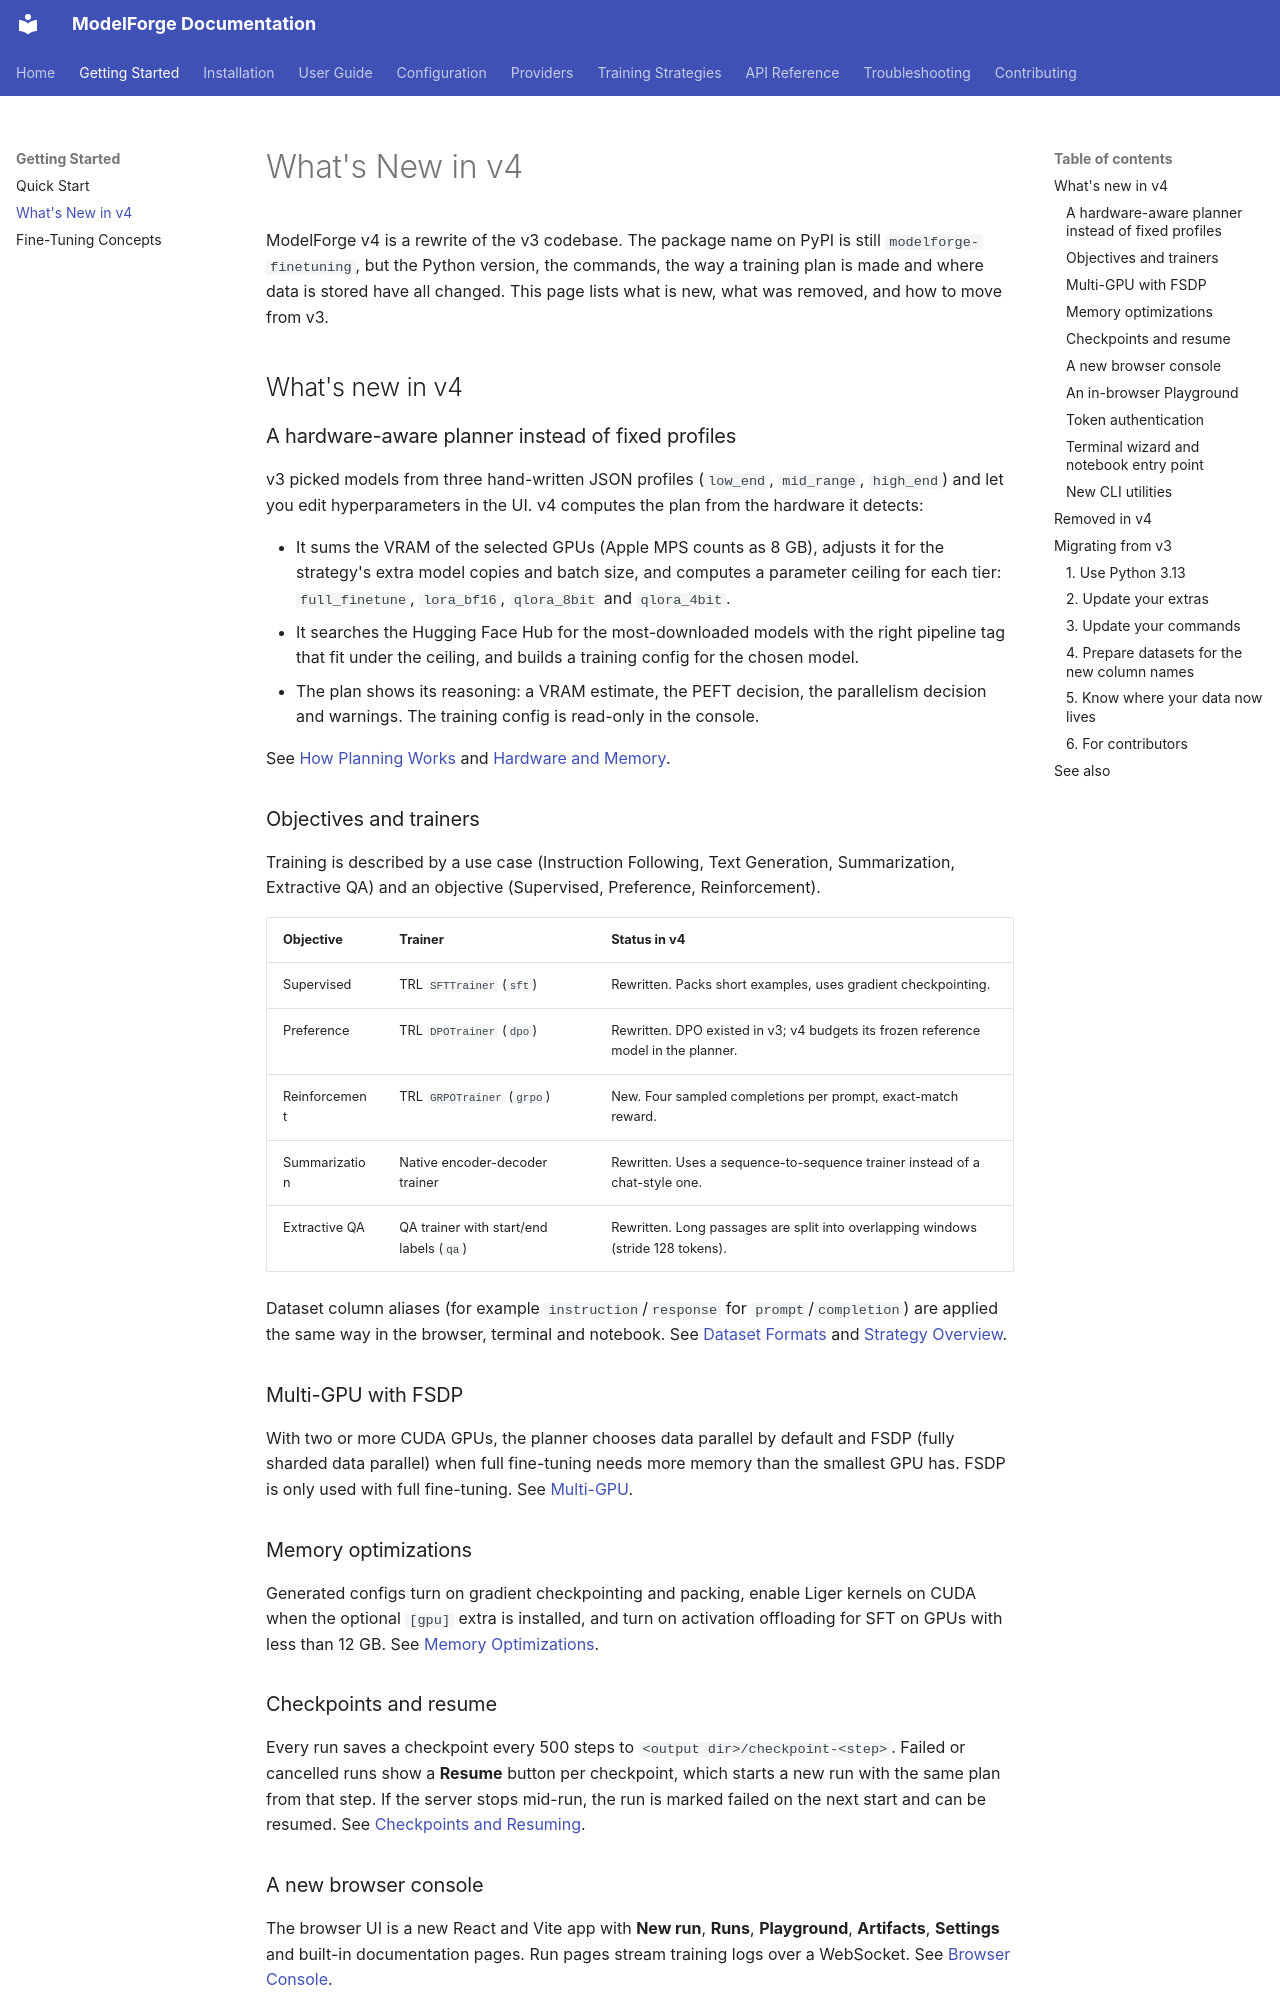

repository: ForgeOpus/ModelForge · page: getting-started/whats-new/index.html · generator: mkdocs

# What's New in v4

ModelForge v4 is a rewrite of the v3 codebase. The package name on PyPI is still `modelforge-finetuning`, but the Python version, the commands, the way a training plan is made and where data is stored have all changed. This page lists what is new, what was removed, and how to move from v3.

## What's new in v4

### A hardware-aware planner instead of fixed profiles

v3 picked models from three hand-written JSON profiles (`low_end`, `mid_range`, `high_end`) and let you edit hyperparameters in the UI. v4 computes the plan from the hardware it detects:

- It sums the VRAM of the selected GPUs (Apple MPS counts as 8 GB), adjusts it for the strategy's extra model copies and batch size, and computes a parameter ceiling for each tier: `full_finetune`, `lora_bf16`, `qlora_8bit` and `qlora_4bit`.
- It searches the Hugging Face Hub for the most-downloaded models with the right pipeline tag that fit under the ceiling, and builds a training config for the chosen model.
- The plan shows its reasoning: a VRAM estimate, the PEFT decision, the parallelism decision and warnings. The training config is read-only in the console.

See [How Planning Works](../configuration/configuration-guide.md) and [Hardware and Memory](../configuration/hardware-profiles.md).

### Objectives and trainers

Training is described by a use case (Instruction Following, Text Generation, Summarization, Extractive QA) and an objective (Supervised, Preference, Reinforcement).

| Objective | Trainer | Status in v4 |
|---|---|---|
| Supervised | TRL `SFTTrainer` (`sft`) | Rewritten. Packs short examples, uses gradient checkpointing. |
| Preference | TRL `DPOTrainer` (`dpo`) | Rewritten. DPO existed in v3; v4 budgets its frozen reference model in the planner. |
| Reinforcement | TRL `GRPOTrainer` (`grpo`) | New. Four sampled completions per prompt, exact-match reward. |
| Summarization | Native encoder-decoder trainer | Rewritten. Uses a sequence-to-sequence trainer instead of a chat-style one. |
| Extractive QA | QA trainer with start/end labels (`qa`) | Rewritten. Long passages are split into overlapping windows (stride 128 tokens). |

Dataset column aliases (for example `instruction`/`response` for `prompt`/`completion`) are applied the same way in the browser, terminal and notebook. See [Dataset Formats](../configuration/dataset-formats.md) and [Strategy Overview](../strategies/overview.md).

### Multi-GPU with FSDP


With two or more CUDA GPUs, the planner chooses data parallel by default and FSDP (fully sharded data parallel) when full fine-tuning needs more memory than the smallest GPU has. FSDP is only used with full fine-tuning. See [Multi-GPU](../strategies/multi-gpu.md).

### Memory optimizations

Generated configs turn on gradient checkpointing and packing, enable Liger kernels on CUDA when the optional `[gpu]` extra is installed, and turn on activation offloading for SFT on GPUs with less than 12 GB. See [Memory Optimizations](../strategies/memory-optimizations.md).

### Checkpoints and resume

Every run saves a checkpoint every 500 steps to `<output dir>/checkpoint-<step>`. Failed or cancelled runs show a **Resume** button per checkpoint, which starts a new run with the same plan from that step. If the server stops mid-run, the run is marked failed on the next start and can be resumed. See [Checkpoints and Resuming](../user-guide/checkpoints.md).
